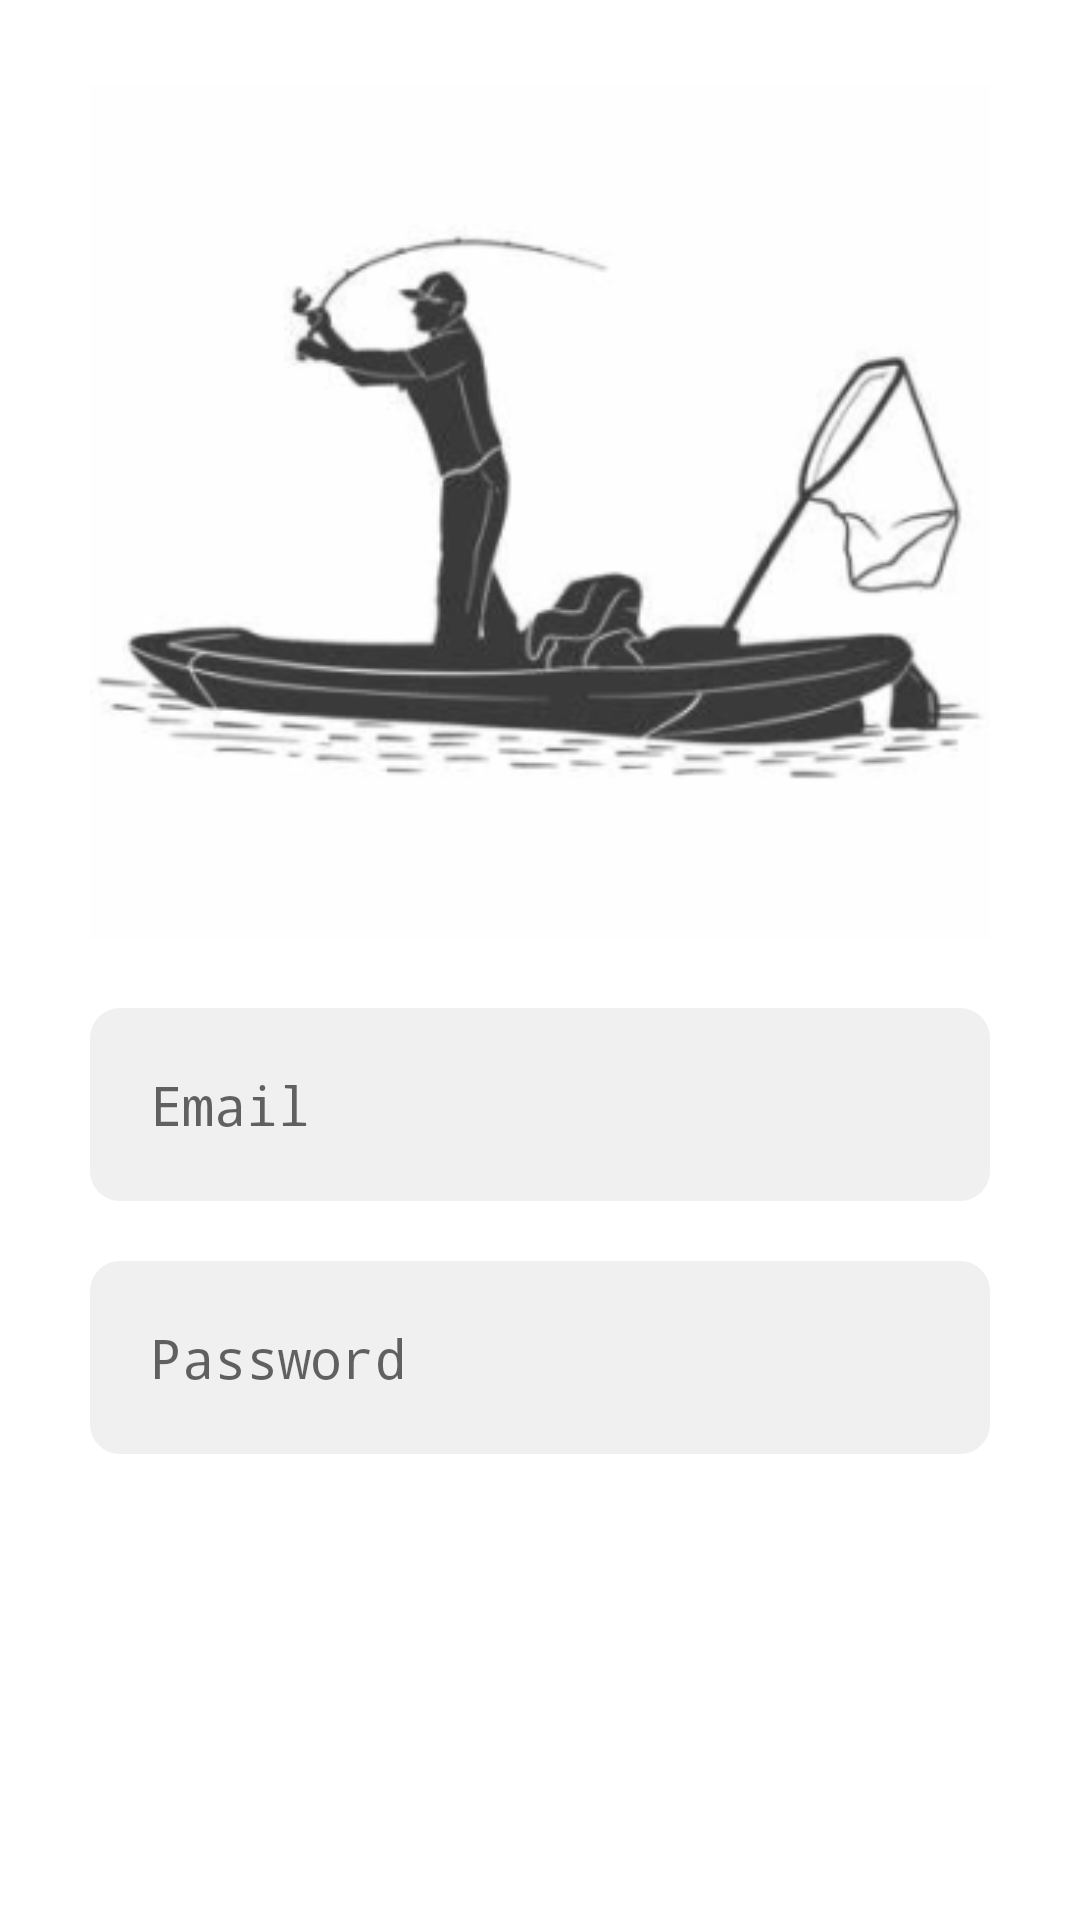

Write the Android layout XML for this screen, with the resource values it uses.
<!-- AndroidManifest.xml: application theme Theme.SPKTOPSIS -->
<!-- res/layout/activity_login.xml -->
<?xml version="1.0" encoding="utf-8"?>
<LinearLayout
    xmlns:android="http://schemas.android.com/apk/res/android"
    xmlns:tools="http://schemas.android.com/tools"
    xmlns:app="http://schemas.android.com/apk/res-auto"
    android:layout_width="match_parent"
    android:layout_height="match_parent"
    tools:context=".Login"
    android:orientation="vertical">
    <ImageView
        android:layout_width="300dp"
        android:layout_height="wrap_content"
        android:src="@drawable/lg"
        android:layout_marginBottom="10dp"
        android:layout_marginTop="25dp"
        android:layout_gravity="center"/>
    <LinearLayout
        android:layout_width="match_parent"
        android:layout_height="wrap_content"
        android:orientation="vertical"
        android:gravity="center"
        android:layout_marginTop="10dp">

        <EditText
            android:id="@+id/edLoginEmail"
            android:layout_width="match_parent"
            android:layout_height="wrap_content"
            android:layout_marginLeft="30dp"
            android:layout_marginRight="30dp"
            android:background="@drawable/model_ed"
            android:hint="Email"
            android:padding="20dp"
            android:typeface="monospace"/>

        <EditText
            android:id="@+id/edLoginPass"
            android:layout_width="match_parent"
            android:layout_height="wrap_content"
            android:hint="Password"
            android:inputType="textPassword"
            android:typeface="monospace"
            android:padding="20dp"
            android:layout_marginTop="20dp"
            android:layout_marginLeft="30dp"
            android:layout_marginRight="30dp"
            android:background="@drawable/model_ed"/>
        <LinearLayout
            android:layout_width="match_parent"
            android:layout_height="match_parent"
            android:orientation="vertical">

            <Button
                android:id="@+id/btnLogin"
                android:layout_width="match_parent"
                android:layout_height="wrap_content"
                android:layout_marginLeft="30dp"
                android:layout_marginTop="200dp"
                android:layout_marginRight="30dp"
                android:layout_marginBottom="10dp"
                android:hint="Login"
                android:textColorHint="@color/white"
                android:background="@drawable/model_btn"
                android:backgroundTint="@color/btn"/>

            <LinearLayout
                android:layout_width="match_parent"
                android:layout_height="wrap_content"
                android:orientation="horizontal"
                android:gravity="center">
                <TextView
                    android:layout_width="wrap_content"
                    android:layout_height="wrap_content"
                    android:text="New member ?"/>
                <TextView
                    android:id="@+id/txtRegis"
                    android:layout_width="wrap_content"
                    android:layout_height="wrap_content"
                    android:text="Register"
                    android:textColor="@color/purple_500"
                    android:layout_marginLeft="5dp"/>
            </LinearLayout>
        </LinearLayout>
    </LinearLayout>

  </LinearLayout>
<!-- resources referenced by this layout -->
<resources>
  <color name="btn">#273370</color>
  <color name="purple_500">#FF6200EE</color>
  <color name="white">#FFFFFFFF</color>
  <!-- drawable lg: png bitmap (drawable, 28715 bytes) -->
  <!-- drawable model_btn (drawable) -->
  <shape xmlns:android="http://schemas.android.com/apk/res/android">
      <corners android:radius="10dp" />
      <solid android:color="@color/btn" />
  </shape>
  <!-- drawable model_ed (drawable) -->
  <?xml version="1.0" encoding="utf-8"?>
  
  <shape xmlns:android="http://schemas.android.com/apk/res/android">
      <corners android:radius="10dp"/>
      <solid android:color="@color/edText"/>
  </shape>
  <style name="Theme.SPKTOPSIS" parent="Theme.MaterialComponents.DayNight.NoActionBar">
          
  
  
          <item name="colorOnPrimary">@color/white</item>
          
          <item name="colorSecondary">@color/teal_200</item>
          <item name="colorSecondaryVariant">@color/teal_700</item>
          <item name="colorOnSecondary">@color/black</item>
          
  
          
          <item name="android:buttonTint">@color/btn</item>
      </style>
  <color name="edText">#40C4C4C4</color>
  <color name="teal_200">#FF03DAC5</color>
  <color name="teal_700">#FF018786</color>
  <color name="black">#FF000000</color>
</resources>
